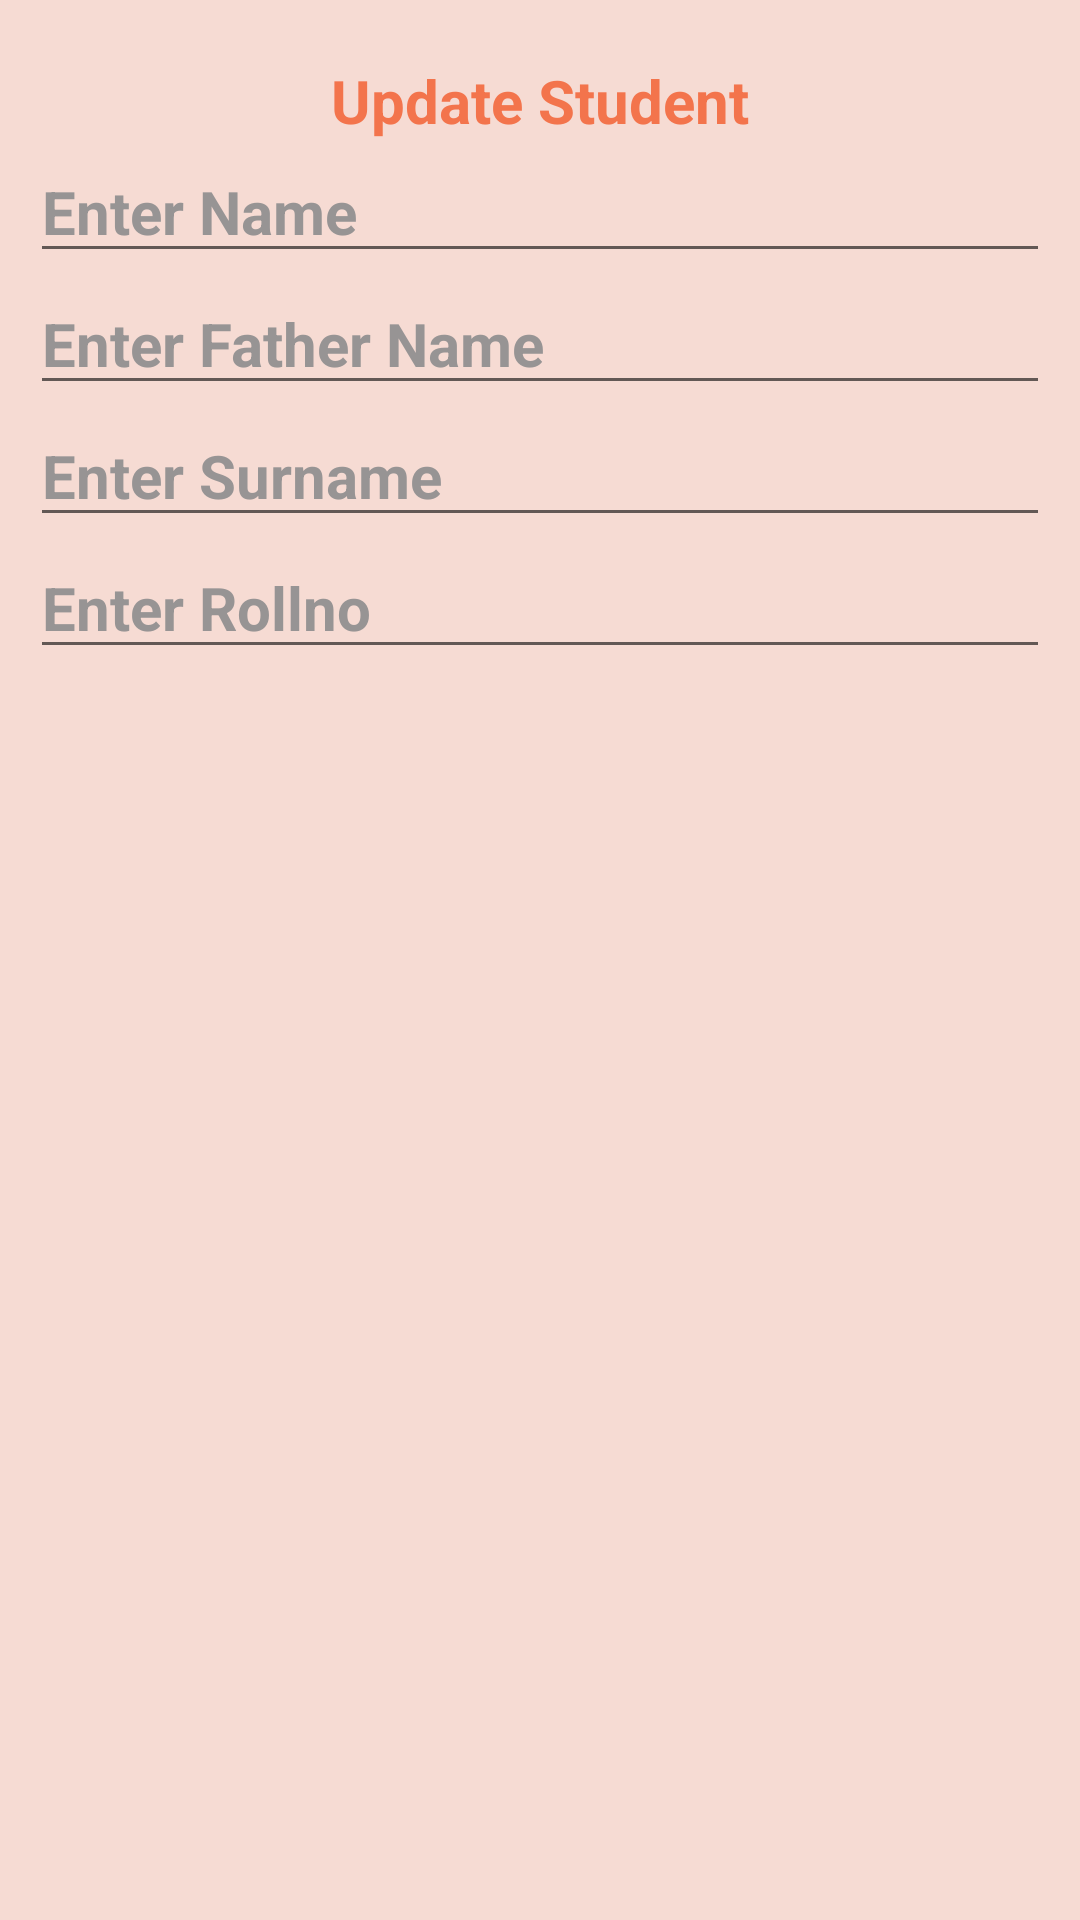

Produce the Android XML layout that renders to this screen, including the resource entries it uses.
<!-- AndroidManifest.xml: application theme Theme.ContactStudent -->
<!-- res/layout/editstudent.xml -->
<?xml version="1.0" encoding="utf-8"?>
<LinearLayout xmlns:android="http://schemas.android.com/apk/res/android"
    xmlns:app="http://schemas.android.com/apk/res-auto"
    android:layout_width="300dp"
    android:layout_height="wrap_content"
    android:background="#F6DBD3"
    android:orientation="vertical"
    android:padding="10dp">

    <TextView
        android:id="@+id/studentaddtxt"
        android:layout_width="wrap_content"
        android:layout_height="wrap_content"
        android:layout_gravity="center"
        android:layout_marginTop="10dp"
        android:gravity="center_horizontal"
        android:text="Update Student"
        android:textColor="#F3744C"
        android:textSize="20dp"
        android:textStyle="bold" />

    <EditText
        android:id="@+id/sedtname"
        android:layout_width="match_parent"
        android:layout_height="wrap_content"
        android:hint="Enter Name"
        android:textColorHint="#979494"
        android:textSize="20dp"
        android:textStyle="bold" />

    <EditText
        android:id="@+id/edtfname"
        android:layout_width="match_parent"
        android:layout_height="wrap_content"
        android:hint="Enter Father Name"
        android:textColorHint="#979494"
        android:textSize="20dp"
        android:textStyle="bold" />

    <EditText
        android:id="@+id/edtsname"
        android:layout_width="match_parent"
        android:layout_height="wrap_content"
        android:hint="Enter Surname"
        android:textColorHint="#979494"
        android:textSize="20dp"
        android:textStyle="bold" />

    <EditText
        android:id="@+id/edtrollno"
        android:layout_width="match_parent"
        android:layout_height="wrap_content"
        android:hint="Enter Rollno"
        android:inputType="number"
        android:textColorHint="#979494"
        android:textSize="20dp"
        android:textStyle="bold" />

</LinearLayout>
<!-- resources referenced by this layout -->
<resources>
  <style name="Theme.ContactStudent" parent="Theme.MaterialComponents.DayNight.DarkActionBar">
          
          <item name="colorPrimary">#ED693F</item>
          <item name="colorPrimaryVariant">#ED693F</item>
          <item name="colorOnPrimary">@color/white</item>
          
          <item name="colorSecondary">#ED693F</item>
          <item name="colorSecondaryVariant">@color/teal_700</item>
          <item name="colorOnSecondary">@color/black</item>
          
          <item name="android:statusBarColor">?attr/colorPrimaryVariant</item>
          
      </style>
  <!-- not gathered from this repository: default colours our renderer supplied (Android Studio template values) -->
  <color name="teal_700">#FF018786</color>
  <color name="black">#FF000000</color>
  <color name="white">#FFFFFFFF</color>
</resources>
